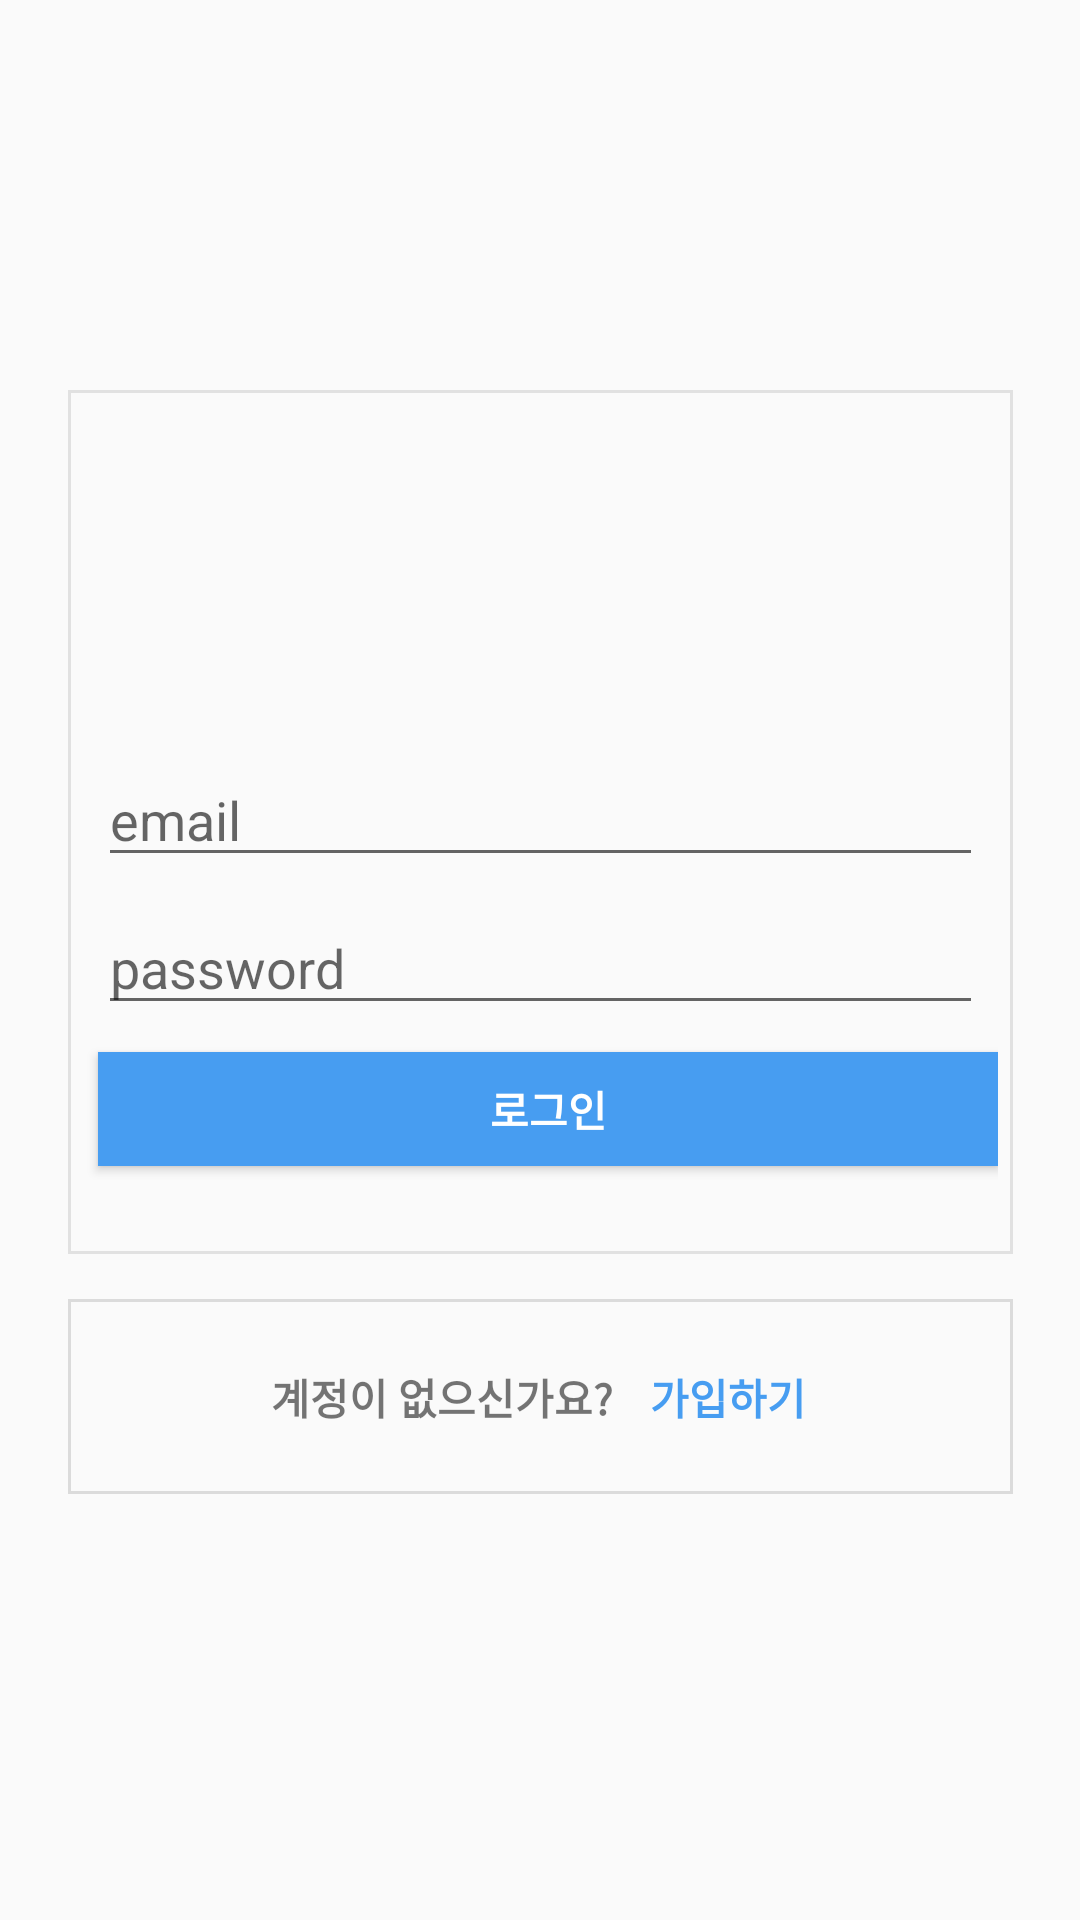

Here is an Android app screen rendered from its layout file. Give the layout XML and the strings, colors and styles it references.
<!-- AndroidManifest.xml: application theme Theme.Instagram -->
<!-- res/layout/fragment_signin.xml -->
<?xml version="1.0" encoding="utf-8"?>
<layout xmlns:tools="http://schemas.android.com/tools"
    xmlns:android="http://schemas.android.com/apk/res/android"
    xmlns:app="http://schemas.android.com/apk/res-auto">

    <androidx.constraintlayout.widget.ConstraintLayout


        android:id="@+id/constraintLayout"
        android:layout_width="match_parent"
        android:layout_height="match_parent"
        tools:context=".SigninFragment">

        
        
        
        
        
        
        


        <androidx.constraintlayout.widget.ConstraintLayout
            android:id="@+id/constraintLayout2"
            android:layout_width="315dp"
            android:layout_height="288dp"
            android:layout_marginTop="130dp"
            android:background="@drawable/border"
            android:backgroundTint="@color/colorPrimaryDark"
            app:layout_constraintEnd_toEndOf="parent"
            app:layout_constraintStart_toStartOf="parent"
            app:layout_constraintTop_toTopOf="parent">

            <ImageView
                android:id="@+id/imageView"
                android:layout_width="200dp"
                android:layout_height="80dp"
                android:layout_marginTop="8dp"
                app:layout_constraintEnd_toEndOf="parent"
                app:layout_constraintStart_toStartOf="parent"
                app:layout_constraintTop_toTopOf="parent"
                app:srcCompat="@drawable/logo_title" />

            <EditText
                android:id="@+id/textEmail"
                android:layout_width="match_parent"
                android:layout_height="wrap_content"
                android:layout_marginStart="5dp"
                android:layout_marginTop="28dp"
                android:layout_marginEnd="5dp"
                android:hint="email"
                app:layout_constraintEnd_toEndOf="parent"
                app:layout_constraintStart_toStartOf="parent"
                app:layout_constraintTop_toBottomOf="@+id/imageView" />

            <EditText
                android:id="@+id/passwdEditText"
                android:layout_width="match_parent"
                android:layout_height="wrap_content"
                android:layout_marginStart="5dp"
                android:layout_marginTop="8dp"
                android:layout_marginEnd="5dp"
                android:hint="password"
                android:inputType="textPassword"
                app:layout_constraintEnd_toEndOf="parent"
                app:layout_constraintStart_toStartOf="parent"
                app:layout_constraintTop_toBottomOf="@+id/textEmail" />

            <Button
                android:id="@+id/signinButton"
                android:layout_width="match_parent"
                android:layout_height="38dp"
                android:layout_marginStart="5dp"
                android:layout_marginTop="9dp"
                android:background="@color/loginBtn"
                android:text="로그인"
                android:textColor="@color/white"
                android:textStyle="bold"
                app:layout_constraintStart_toStartOf="parent"
                app:layout_constraintTop_toBottomOf="@+id/passwdEditText" />
        </androidx.constraintlayout.widget.ConstraintLayout>

        <androidx.constraintlayout.widget.ConstraintLayout
            android:id="@+id/constraintLayout3"
            android:layout_width="315dp"
            android:layout_height="65dp"
            android:background="@drawable/border"
            app:layout_constraintBottom_toBottomOf="parent"
            app:layout_constraintEnd_toEndOf="parent"
            app:layout_constraintStart_toStartOf="parent"
            app:layout_constraintTop_toBottomOf="@+id/constraintLayout2"
            app:layout_constraintVertical_bias="0.095">

            <TextView
                android:id="@+id/signupTextView"
                android:layout_width="wrap_content"
                android:layout_height="wrap_content"
                android:layout_marginEnd="64dp"
                android:text="가입하기"
                android:textColor="@color/loginBtn"
                android:textStyle="bold"
                app:layout_constraintBottom_toBottomOf="parent"
                app:layout_constraintEnd_toEndOf="parent"
                app:layout_constraintTop_toTopOf="parent"
                app:layout_constraintVertical_bias="0.508" />

            <TextView
                android:id="@+id/textView2"
                android:layout_width="wrap_content"
                android:layout_height="wrap_content"
                android:text="계정이 없으신가요?"
                android:textStyle="bold"
                app:layout_constraintBottom_toBottomOf="parent"
                app:layout_constraintEnd_toStartOf="@+id/signupTextView"
                app:layout_constraintHorizontal_bias="0.837"
                app:layout_constraintStart_toStartOf="parent"
                app:layout_constraintTop_toTopOf="parent"
                app:layout_constraintVertical_bias="0.508" />
        </androidx.constraintlayout.widget.ConstraintLayout>

    </androidx.constraintlayout.widget.ConstraintLayout

        >

</layout>
<!-- resources referenced by this layout -->
<resources>
  <color name="colorPrimaryDark">#e1e1e1</color>
  <color name="loginBtn">#479DF1</color>
  <color name="white">#FFFFFFFF</color>
  <!-- drawable border (drawable) -->
  <?xml version="1.0" encoding="utf-8"?>
  <shape xmlns:android="http://schemas.android.com/apk/res/android"
      android:shape="rectangle">
      <solid android:color="@android:color/transparent"/>
      <stroke
          android:width="1dp"
          android:color="#DBDBDB"/>
      <padding
          android:bottom="5dp"
          android:left="5dp"
          android:right="5dp"
          android:top="5dp"/>
  
  
  
  
  
  </shape>
  <style name="Theme.Instagram" parent="Theme.AppCompat.Light">
          
          <item name="colorPrimary">@color/purple_500</item>
          <item name="colorPrimaryVariant">@color/purple_700</item>
          <item name="colorOnPrimary">@color/white</item>
          
          <item name="colorSecondary">@color/teal_200</item>
          <item name="colorSecondaryVariant">@color/teal_700</item>
          <item name="colorOnSecondary">@color/black</item>
          
          <item name="android:statusBarColor">?attr/colorPrimaryVariant</item>
          
          <item name="windowNoTitle">true</item>
      </style>
  <color name="purple_500">#FF6200EE</color>
  <color name="purple_700">#FF3700B3</color>
  <color name="teal_200">#FF03DAC5</color>
  <color name="teal_700">#FF018786</color>
  <color name="black">#FF000000</color>
</resources>
